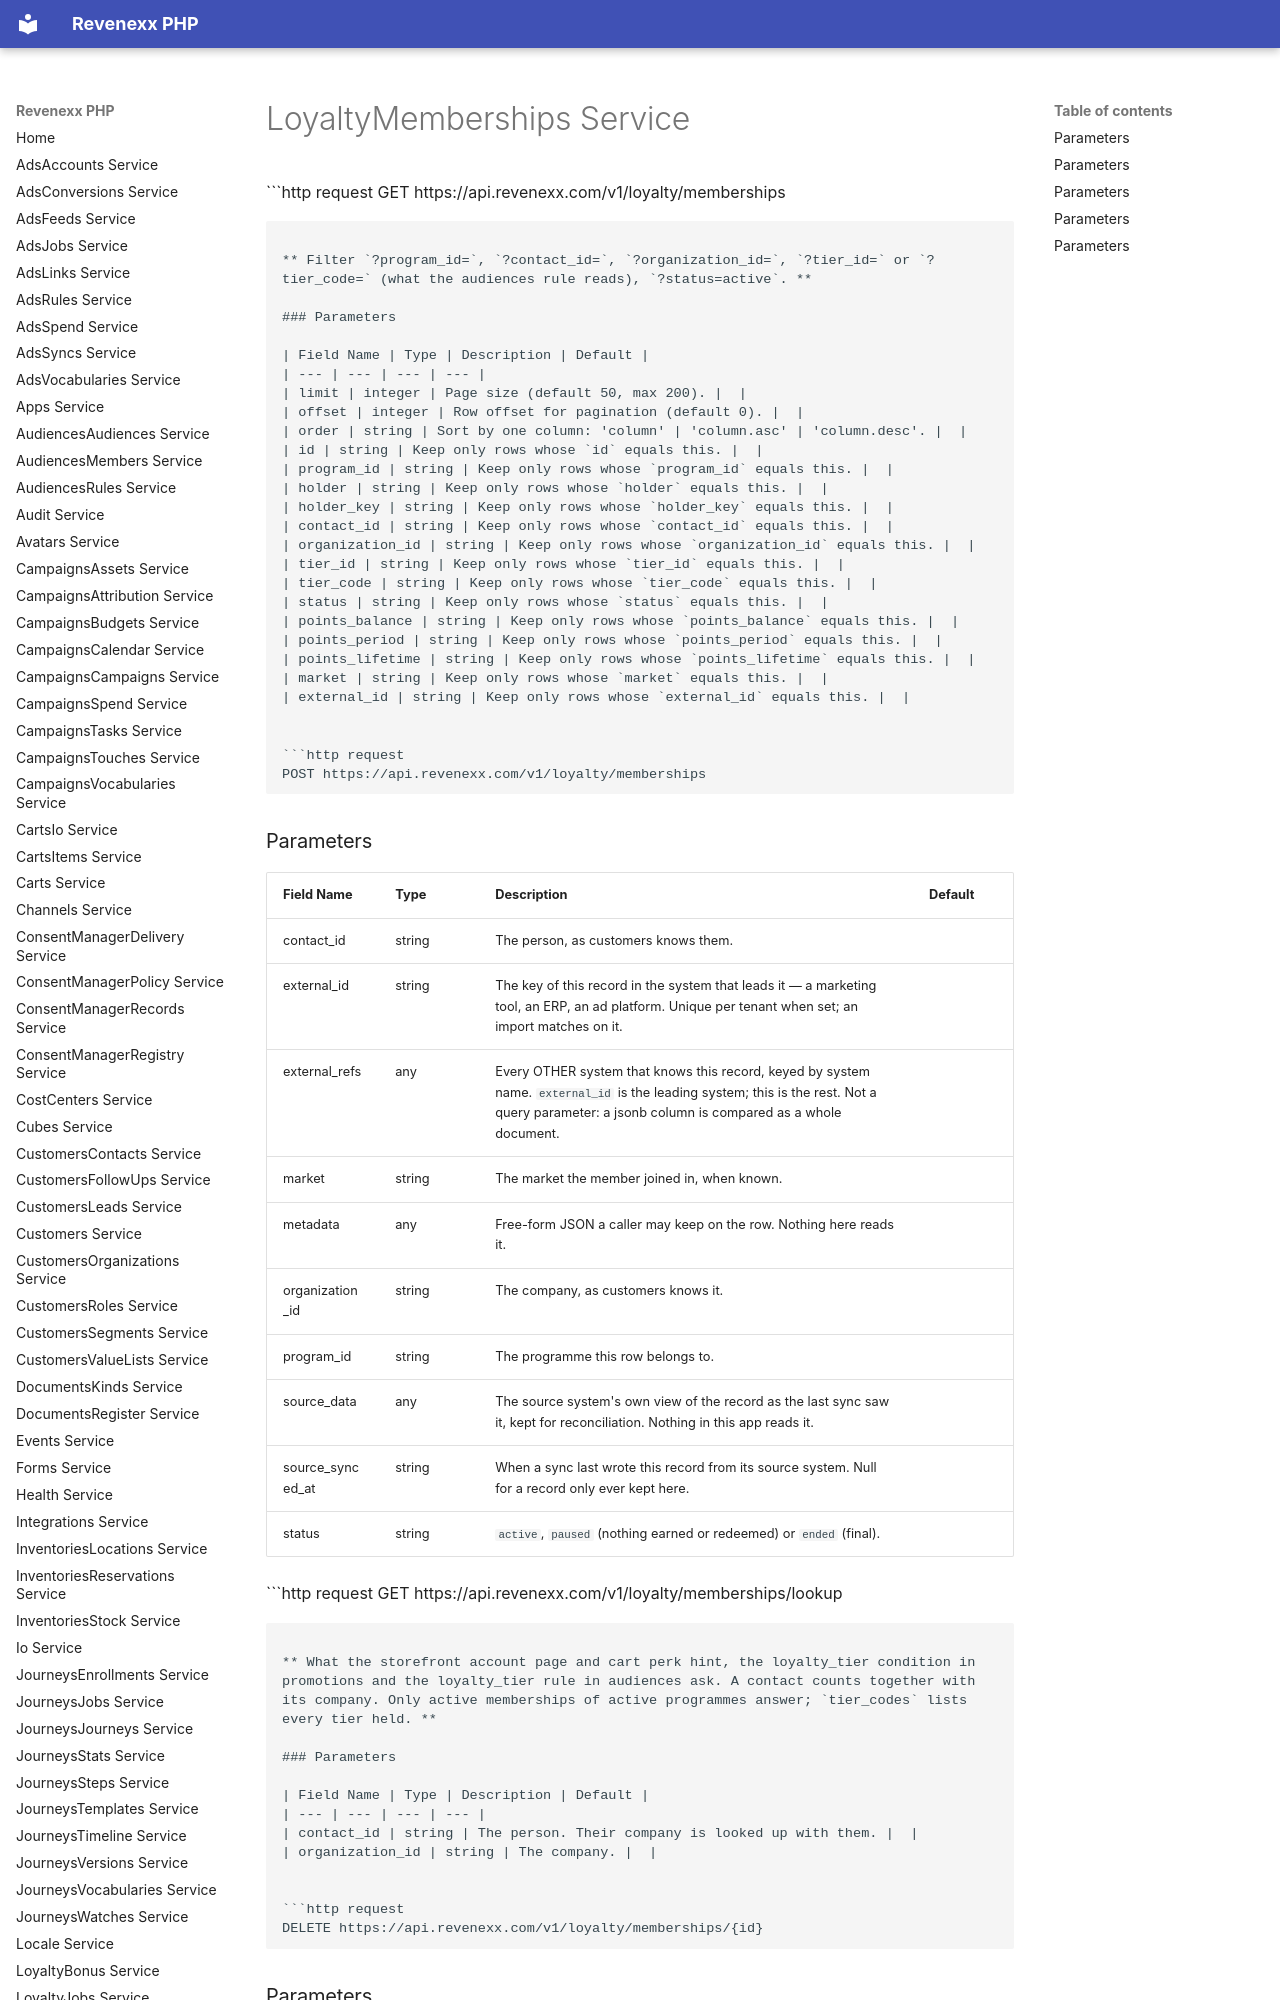

repository: revenexx-sdks/php · page: loyalty.memberships/index.html · generator: mkdocs

# LoyaltyMemberships Service


```http request
GET https://api.revenexx.com/v1/loyalty/memberships
```

** Filter `?program_id=`, `?contact_id=`, `?organization_id=`, `?tier_id=` or `?tier_code=` (what the audiences rule reads), `?status=active`. **

### Parameters

| Field Name | Type | Description | Default |
| --- | --- | --- | --- |
| limit | integer | Page size (default 50, max 200). |  |
| offset | integer | Row offset for pagination (default 0). |  |
| order | string | Sort by one column: 'column' | 'column.asc' | 'column.desc'. |  |
| id | string | Keep only rows whose `id` equals this. |  |
| program_id | string | Keep only rows whose `program_id` equals this. |  |
| holder | string | Keep only rows whose `holder` equals this. |  |
| holder_key | string | Keep only rows whose `holder_key` equals this. |  |
| contact_id | string | Keep only rows whose `contact_id` equals this. |  |
| organization_id | string | Keep only rows whose `organization_id` equals this. |  |
| tier_id | string | Keep only rows whose `tier_id` equals this. |  |
| tier_code | string | Keep only rows whose `tier_code` equals this. |  |
| status | string | Keep only rows whose `status` equals this. |  |
| points_balance | string | Keep only rows whose `points_balance` equals this. |  |
| points_period | string | Keep only rows whose `points_period` equals this. |  |
| points_lifetime | string | Keep only rows whose `points_lifetime` equals this. |  |
| market | string | Keep only rows whose `market` equals this. |  |
| external_id | string | Keep only rows whose `external_id` equals this. |  |


```http request
POST https://api.revenexx.com/v1/loyalty/memberships
```
